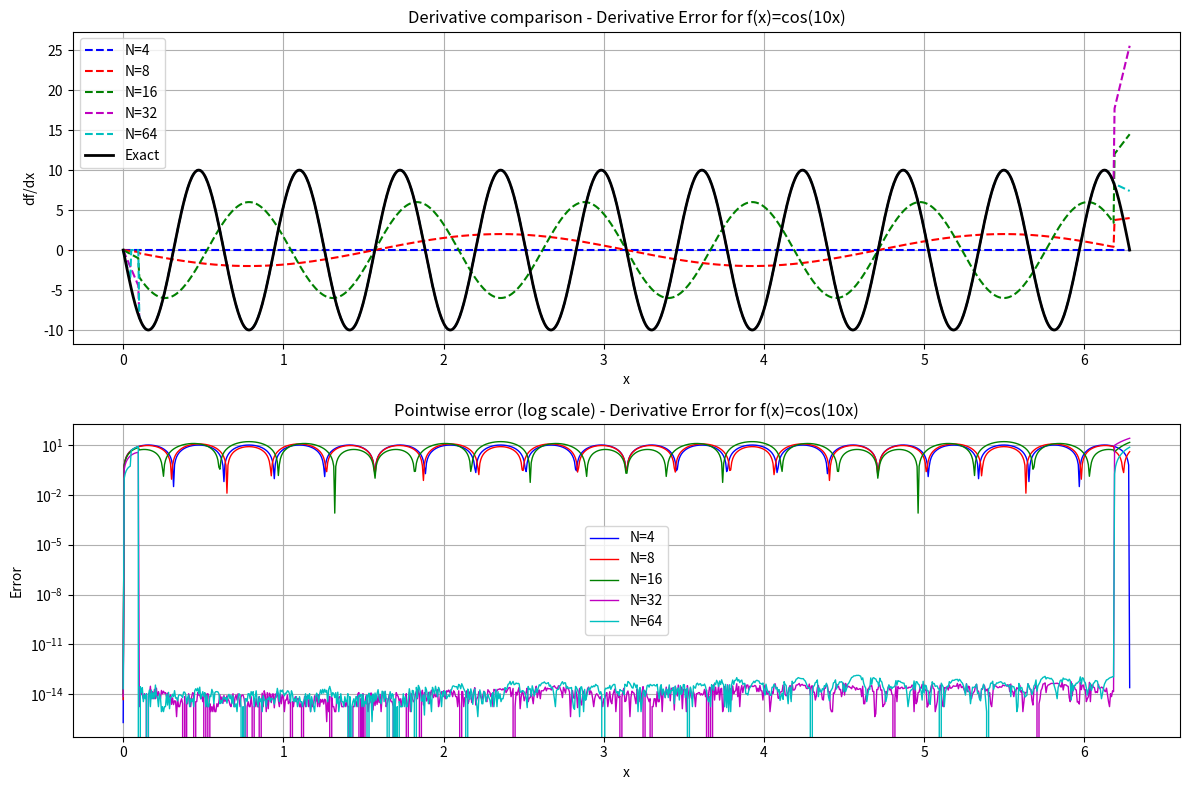
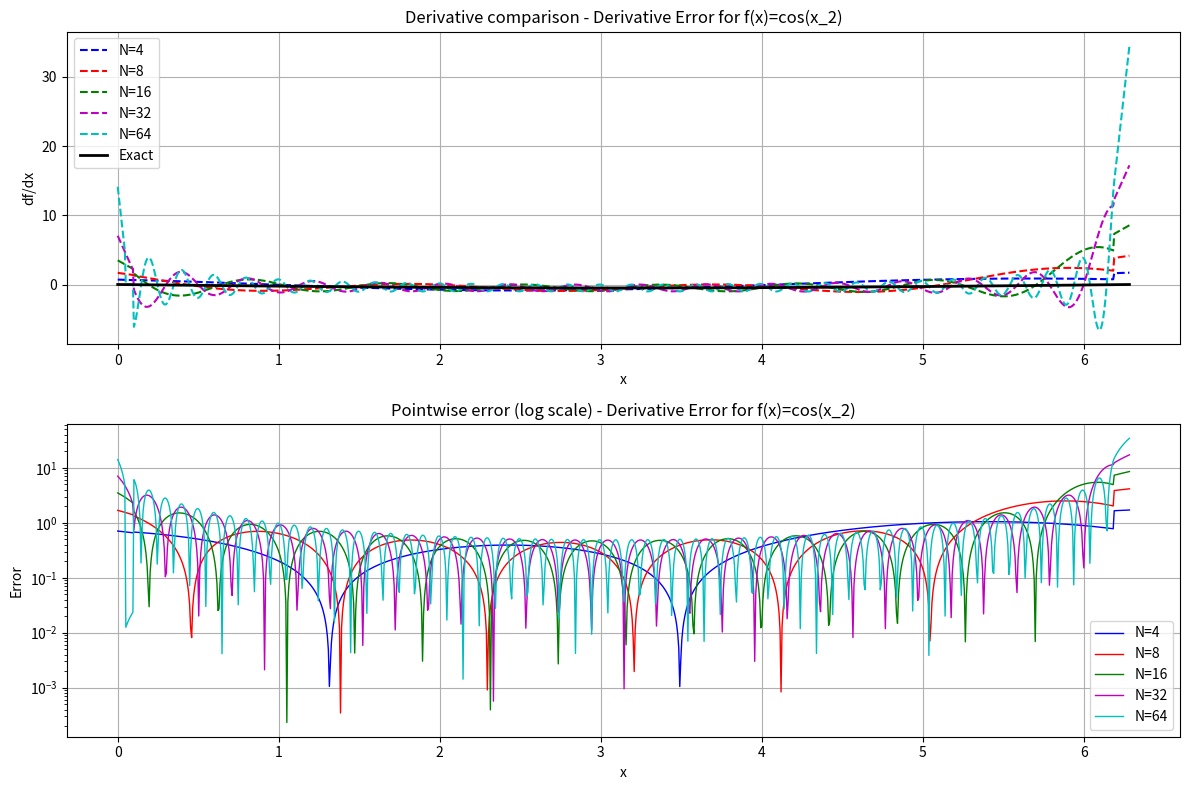
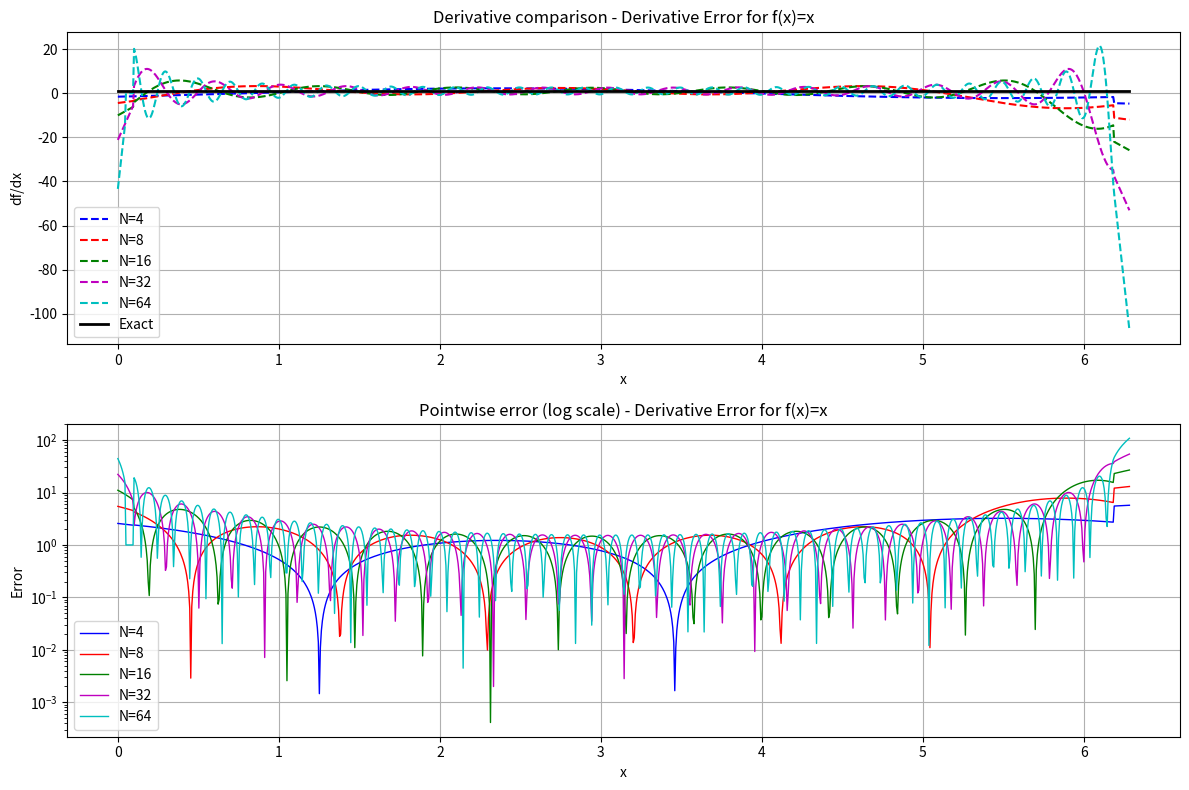

These figures' Python source, in order:
#!/usr/bin/env python3
"""
This Python script implements numerical methods for the second question of the homework.
It focuses on computing derivatives of selected functions using the even Fourier differentiation method
and analyzing the pointwise error L_inf and global error L_2 for increasing values of N.
"""

import os
import sys
import numpy as np
import matplotlib.pyplot as plt
import logging
from tqdm import tqdm
import gc
import shutil
from pathlib import Path

# Configure logging
logging.basicConfig(
    level=logging.INFO,
    format='%(asctime)s - %(levelname)s - %(message)s',
    handlers=[
        logging.FileHandler('solution.log'),
        logging.StreamHandler()
    ]
)

# Clean and recreate figures directory
if os.path.exists('figures'):
    shutil.rmtree('figures')
Path("figures").mkdir(exist_ok=True)

def fourier_diff_matrix_even(N):
    """
    Construct the Fourier differentiation matrix for the even method.
    
    Args:
        N (int): Number of grid points
        
    Returns:
        numpy.ndarray: The Fourier differentiation matrix
    """
    D = np.zeros((N, N))
    
    for i in range(N):
        for j in range(N):
            if i != j:
                D[i,j] = (-1)**(i+j) / 2 * np.cos((i-j)*np.pi/N) / np.sin((i-j)*np.pi/N)
    return D

def compute_fourier_derivative_even(f, df_exact, N_values, plot_title):
    """
    Compute and plot the Fourier derivative using the even method.
    """
    # Create figure for derivative comparison
    fig, (ax1, ax2) = plt.subplots(2, 1, figsize=(12, 8))
    
    # Colors for different N values
    colors = ['b', 'r', 'g', 'm', 'c']
    
    for N, color in zip(N_values, colors):
        # Compute grid points
        x = np.array([j * 2 * np.pi / N for j in range(N)])
        
        # Compute function values and exact derivative
        f_values = f(x)
        df_exact_values = df_exact(x)
        
        # Compute numerical derivative
        D = fourier_diff_matrix_even(N)
        df_num = D @ f_values
        
        # Fine grid for plotting
        x_fine = np.linspace(0, 2*np.pi, 1000)
        df_num_fine = np.zeros_like(x_fine)
        df_exact_fine = df_exact(x_fine)
        
        # Improved interpolation with boundary handling
        for i in range(len(x_fine)):
            if x_fine[i] < 0.1 or x_fine[i] > 2*np.pi - 0.1:
                # Special handling near boundaries
                # Use linear interpolation from nearest points
                idx = np.argmin(np.abs(x - x_fine[i]))
                if idx == 0:
                    t = (x_fine[i] - x[0]) / (x[1] - x[0])
                    df_num_fine[i] = (1-t)*df_num[0] + t*df_num[1]
                elif idx == N-1:
                    t = (x_fine[i] - x[-2]) / (x[-1] - x[-2])
                    df_num_fine[i] = (1-t)*df_num[-2] + t*df_num[-1]
            else:
                # Improved interpolation for interior points
                sum_weights = 0
                df_num_fine[i] = 0
                for j in range(N):
                    dx = x_fine[i] - x[j]
                    if abs(dx) < 1e-12:  # Increased precision threshold
                        df_num_fine[i] = df_num[j]
                        break
                    else:
                        # Modified interpolation kernel for better stability
                        sin_term = np.sin(N*dx/2)
                        if abs(sin_term) < 1e-12:  # Handle small values
                            continue
                        tan_term = np.tan(dx/2)
                        if abs(tan_term) < 1e-12:  # Handle small values
                            continue
                        weight = sin_term / (N * tan_term)
                        sum_weights += weight
                        df_num_fine[i] += df_num[j] * weight
                
                if sum_weights != 0:  # Normalize if needed
                    df_num_fine[i] /= sum_weights
        
        # Compute errors
        error = np.abs(df_num_fine - df_exact_fine)
        L2_error = np.sqrt(np.mean((df_num_fine - df_exact_fine)**2))
        Linf_error = np.max(np.abs(df_num_fine - df_exact_fine))
        
        # Plot derivative
        ax1.plot(x_fine, df_num_fine, color + '--', label=f'N={N}', linewidth=1.5)
        
        # Plot error on log scale
        ax2.semilogy(x_fine, error, color + '-', label=f'N={N}', linewidth=1)
        
        # Print errors
        print(f"N = {N:2d} | L2 Error = {L2_error:.8e} | L_inf Error = {Linf_error:.8e}")
    
    # Plot exact derivative
    ax1.plot(x_fine, df_exact_fine, 'k-', label='Exact', linewidth=2)
    
    # Configure plots
    ax1.set_title(f"Derivative comparison - {plot_title}")
    ax1.set_xlabel('x')
    ax1.set_ylabel('df/dx')
    ax1.legend()
    ax1.grid(True)
    
    ax2.set_title(f"Pointwise error (log scale) - {plot_title}")
    ax2.set_xlabel('x')
    ax2.set_ylabel('Error')
    ax2.legend()
    ax2.grid(True)
    
    # Save figure
    plt.tight_layout()
    safe_title = "".join(x if x.isalnum() else "_" for x in plot_title)
    plt.savefig(f'figures/Derivative_Error_for_fx{safe_title}.png', dpi=300, bbox_inches='tight')
    plt.close()

def main():
    """Main function to run all tests."""
    logging.info("Starting main program execution")
    
    # Clear figures directory
    if os.path.exists('figures'):
        shutil.rmtree('figures')
    Path("figures").mkdir(exist_ok=True)
    
    # Test functions
    N_values = [4, 8, 16, 32, 64]
    
    # 1. Test f(x) = cos(10x)
    f1 = lambda x: np.cos(10*x)
    df1 = lambda x: -10*np.sin(10*x)
    compute_fourier_derivative_even(f1, df1, N_values, "Derivative Error for f(x)=cos(10x)")
    
    # 2. Test f(x) = cos(x/2)
    f2 = lambda x: np.cos(x/2)
    df2 = lambda x: -0.5*np.sin(x/2)
    compute_fourier_derivative_even(f2, df2, N_values, "Derivative Error for f(x)=cos(x_2)")
    
    # 3. Test f(x) = x
    f3 = lambda x: x
    df3 = lambda x: np.ones_like(x)
    compute_fourier_derivative_even(f3, df3, N_values, "Derivative Error for f(x)=x")
    
    logging.info("Main program execution completed")

if __name__ == '__main__':
    main() 
